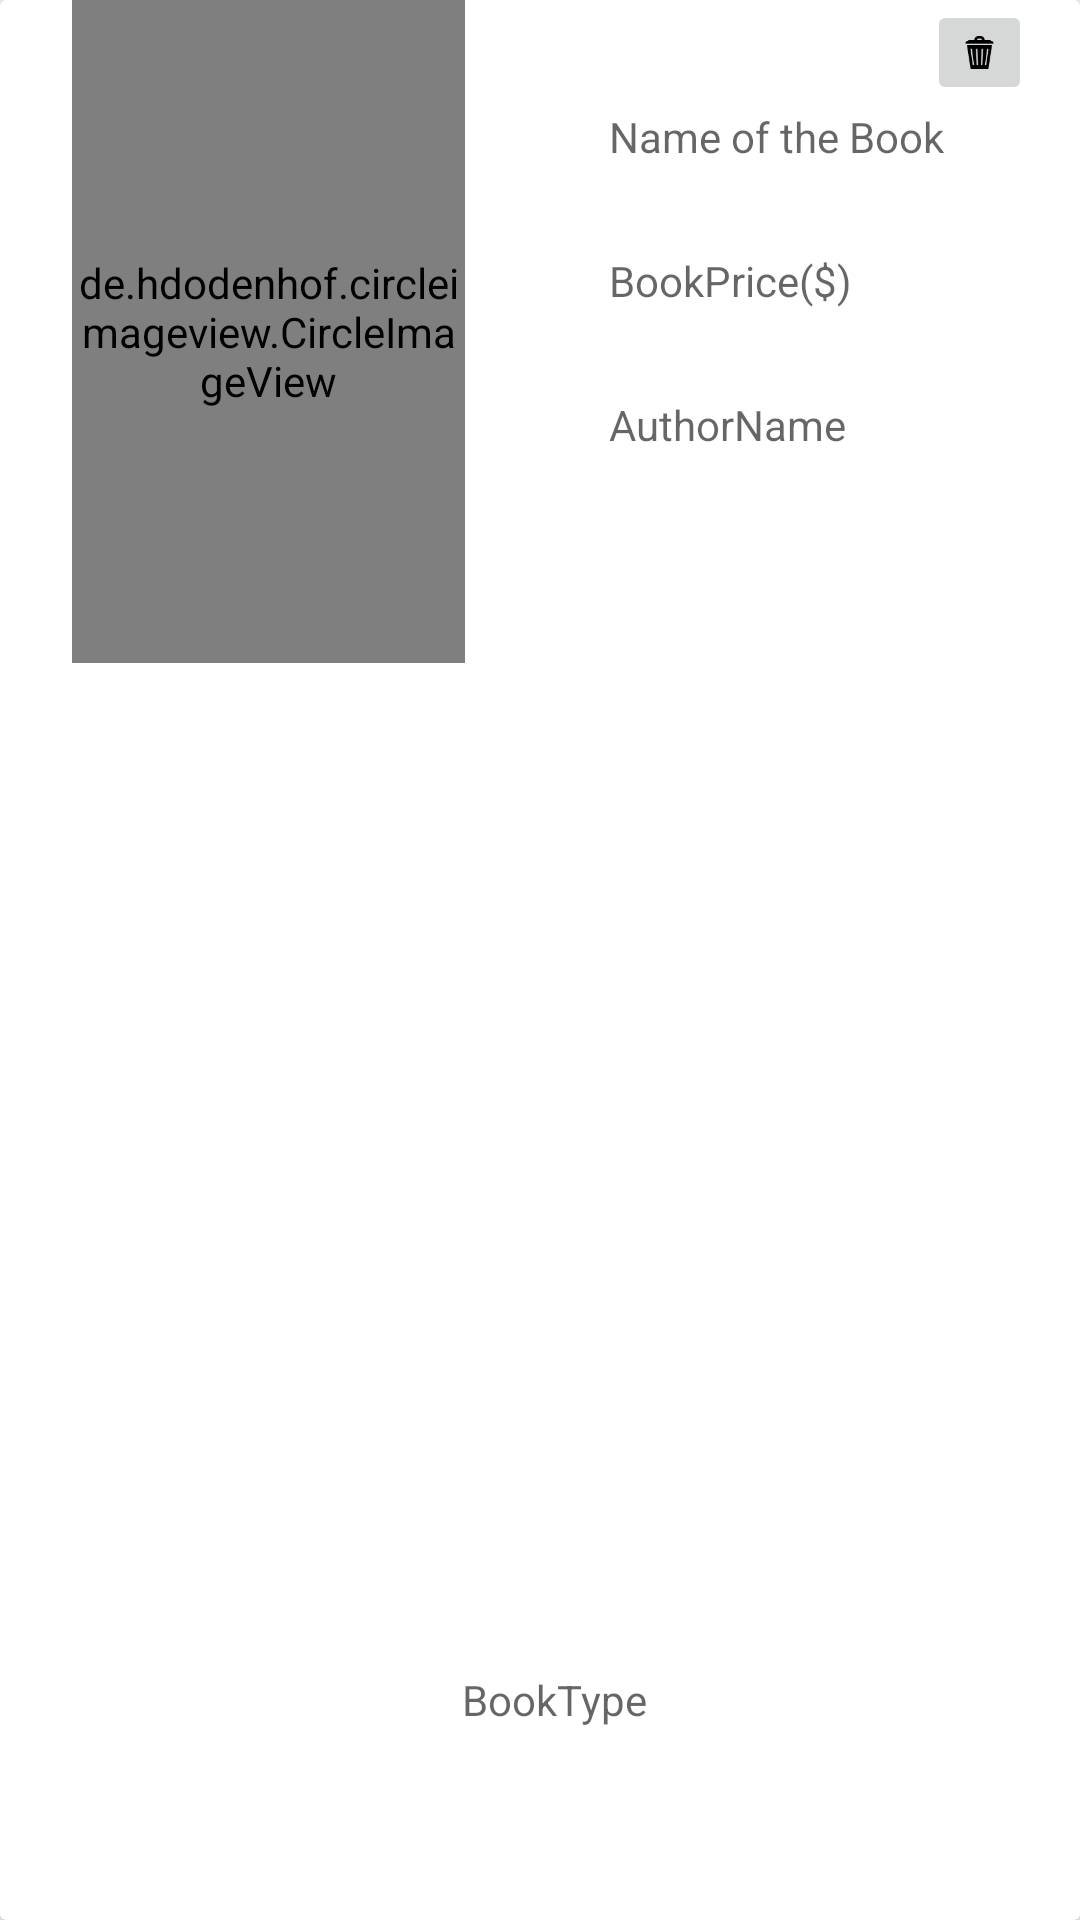

This screen was rendered from an Android layout file. Write that file and the resources it references.
<!-- AndroidManifest.xml: application theme Theme.AppCompat.Light.DarkActionBar -->
<!-- res/layout/book_cardview.xml -->
<?xml version="1.0" encoding="utf-8"?>
<androidx.cardview.widget.CardView xmlns:android="http://schemas.android.com/apk/res/android"
    xmlns:app="http://schemas.android.com/apk/res-auto"
    android:id="@+id/cardViewRecycler"
    android:layout_width="match_parent"
    android:layout_height="wrap_content"
    android:layout_marginTop="8dp"
    app:cardElevation="3dp">

    <androidx.constraintlayout.widget.ConstraintLayout
        android:layout_width="match_parent"
        android:layout_height="match_parent">


        <de.hdodenhof.circleimageview.CircleImageView
            android:id="@+id/imgBook"
            android:layout_width="131dp"
            android:layout_height="221dp"
            android:layout_marginStart="24dp"
            android:src="@drawable/noimg"
            app:layout_constraintBottom_toBottomOf="parent"
            app:layout_constraintEnd_toEndOf="parent"
            app:layout_constraintHorizontal_bias="0.0"
            app:layout_constraintStart_toStartOf="parent"
            app:layout_constraintTop_toTopOf="parent"
            app:layout_constraintVertical_bias="0.0" />

        <TextView
            android:id="@+id/tvName"
            android:layout_width="120dp"
            android:layout_height="27dp"
            android:layout_marginStart="48dp"
            android:layout_marginTop="36dp"
            android:hint="@string/name_of_the_book"
            app:layout_constraintEnd_toEndOf="parent"
            app:layout_constraintHorizontal_bias="0.0"
            app:layout_constraintStart_toEndOf="@+id/imgBook"
            app:layout_constraintTop_toTopOf="parent" />

        <TextView
            android:id="@+id/tvPrice"
            android:layout_width="120dp"
            android:layout_height="27dp"
            android:layout_marginStart="48dp"
            android:layout_marginTop="84dp"
            android:hint="@string/bookprice"
            app:layout_constraintEnd_toEndOf="parent"
            app:layout_constraintHorizontal_bias="0.0"
            app:layout_constraintStart_toEndOf="@+id/imgBook"
            app:layout_constraintTop_toTopOf="parent" />

        <TextView
            android:id="@+id/tvAuthor"
            android:layout_width="120dp"
            android:layout_height="27dp"
            android:layout_marginStart="48dp"
            android:layout_marginTop="132dp"
            android:hint="@string/authorname"
            app:layout_constraintEnd_toEndOf="parent"
            app:layout_constraintHorizontal_bias="0.0"
            app:layout_constraintStart_toEndOf="@+id/imgBook"
            app:layout_constraintTop_toTopOf="parent" />

        <TextView
            android:id="@+id/tvBookTypes"
            android:layout_width="66dp"
            android:layout_height="25dp"
            android:layout_marginEnd="140dp"
            android:hint="@string/booktype"
            app:layout_constraintBottom_toBottomOf="parent"
            app:layout_constraintEnd_toEndOf="parent"
            app:layout_constraintTop_toTopOf="@+id/tvName"
            app:layout_constraintVertical_bias="0.9" />

        <ImageButton
            android:id="@+id/imgDelete"
            android:layout_width="35dp"
            android:layout_height="35dp"
            android:layout_marginEnd="16dp"
            android:adjustViewBounds="true"
            android:scaleType="centerInside"
            android:src="@drawable/delete"
            app:layout_constraintEnd_toEndOf="parent"
            app:layout_constraintTop_toTopOf="parent" />

    </androidx.constraintlayout.widget.ConstraintLayout>

</androidx.cardview.widget.CardView>
<!-- resources referenced by this layout -->
<resources>
  <!-- drawable delete: png bitmap (drawable, 661 bytes) -->
  <string name="authorname">AuthorName</string>
  <string name="bookprice">BookPrice($)</string>
  <string name="booktype">BookType</string>
  <string name="name_of_the_book">Name of the Book</string>
</resources>
